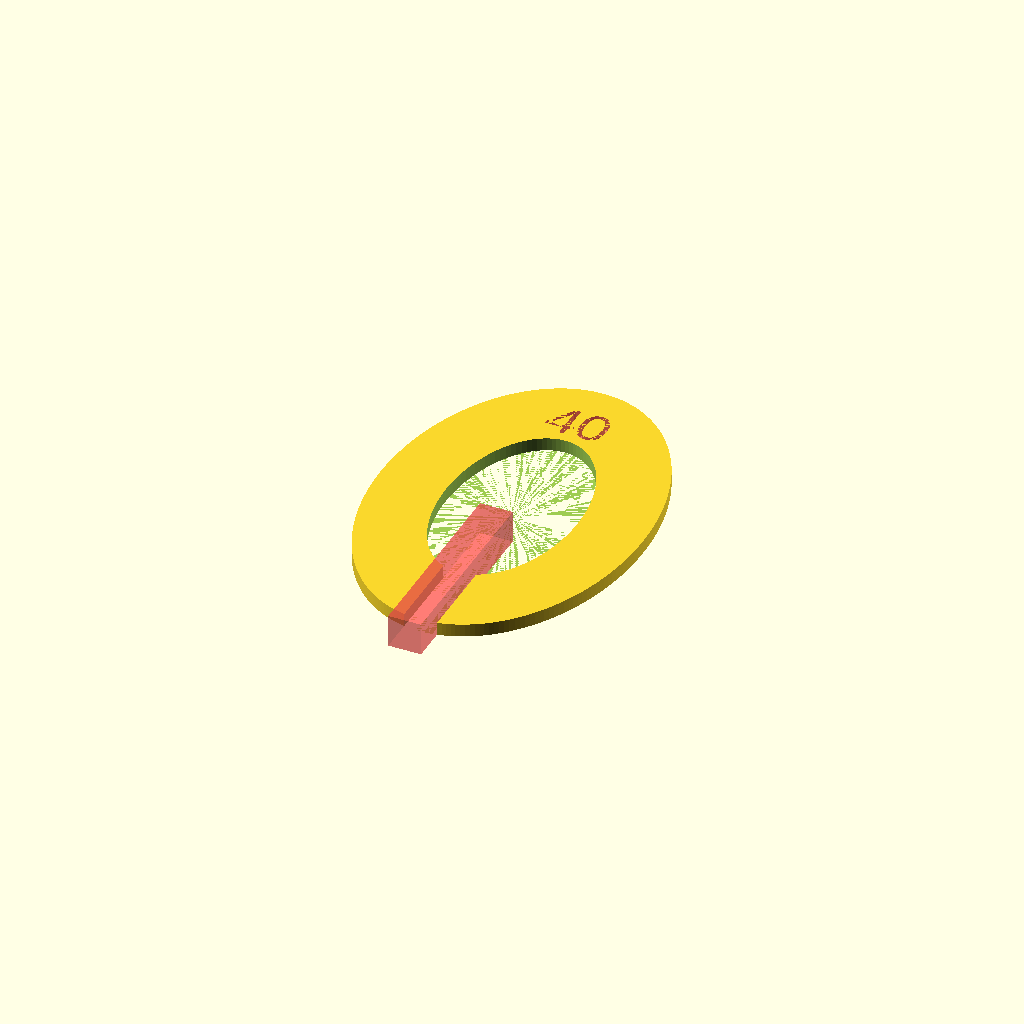
Cell 1 — every parameter at its default value.
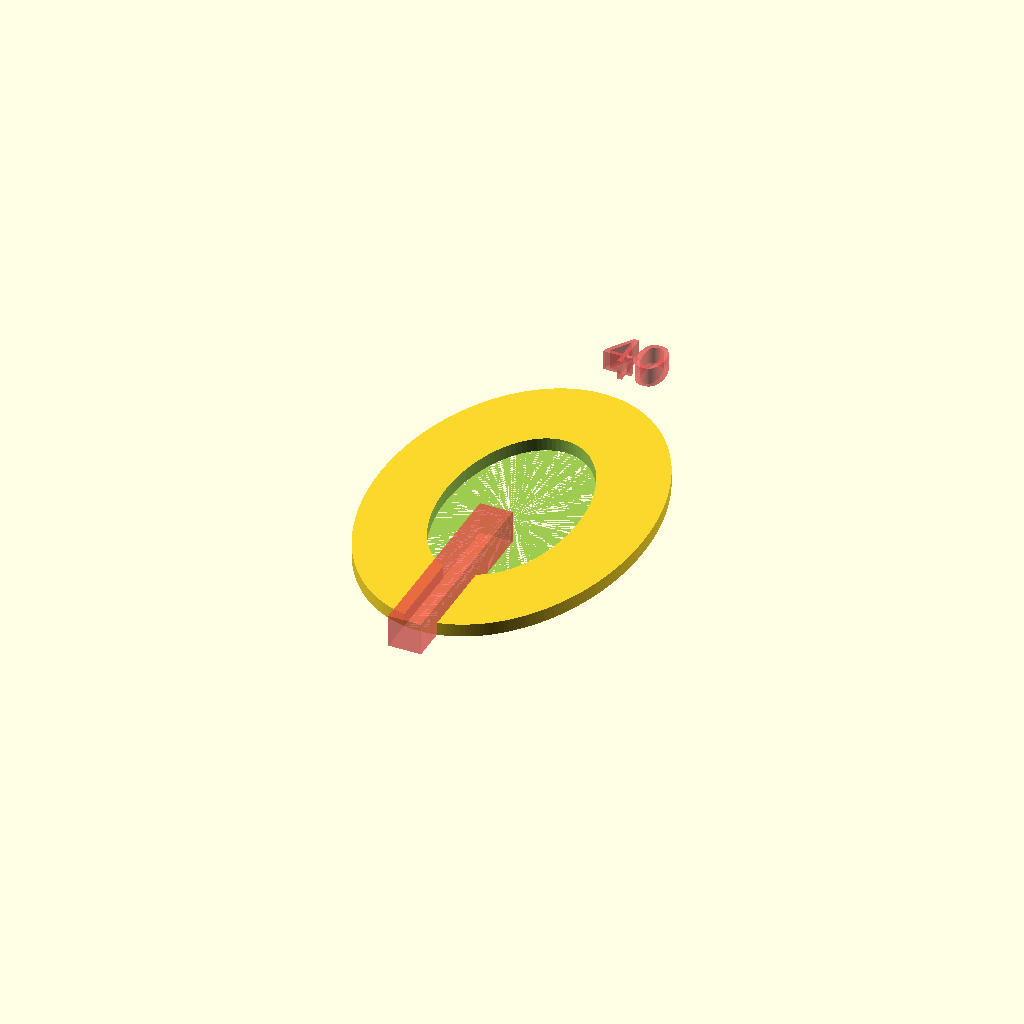
Cell 2 — TextPosition set to 38, the other parameters unchanged.
One fixed orthographic camera (rotation 55°, 0°, 25°; colour scheme Cornfield) for every cell.
OpenSCAD source file inputs/thingiverse/files/thing-3133861/files/clothes-rail-marker-V2-customizer.scad:
/*clothes size marker 
sign for typical clothes rail
size punched out
20181003 P. de Graaff
*/
//size number
Text="40";

Fontsize=6;

TextPosition=19;

//Anpassung der Schriftgröße - adaption of the fontsize

difference(){
    resize(newsize=[40,60,2])cylinder(d=60,h=2,$fn=200);    //make oval outer cylinder
    resize(newsize=[20,35,2.2])cylinder(d=35,h=2.2,$fn=100);//make oval inner cylinder
    #translate([-2.5,-35,0])cube([5,30,5]);                 //gap for rail
    translate([0,TextPosition,-1])
    #color("Green")linear_extrude(height = 3,convexity=10)
    text(Text, size = Fontsize, font ="Arial",halign="center", $fn = 100);
}
Customizer parameters (derived from the source; name, type, default, range or options):
Text: string, default "40"
Fontsize: number, default 6
TextPosition: number, default 19
